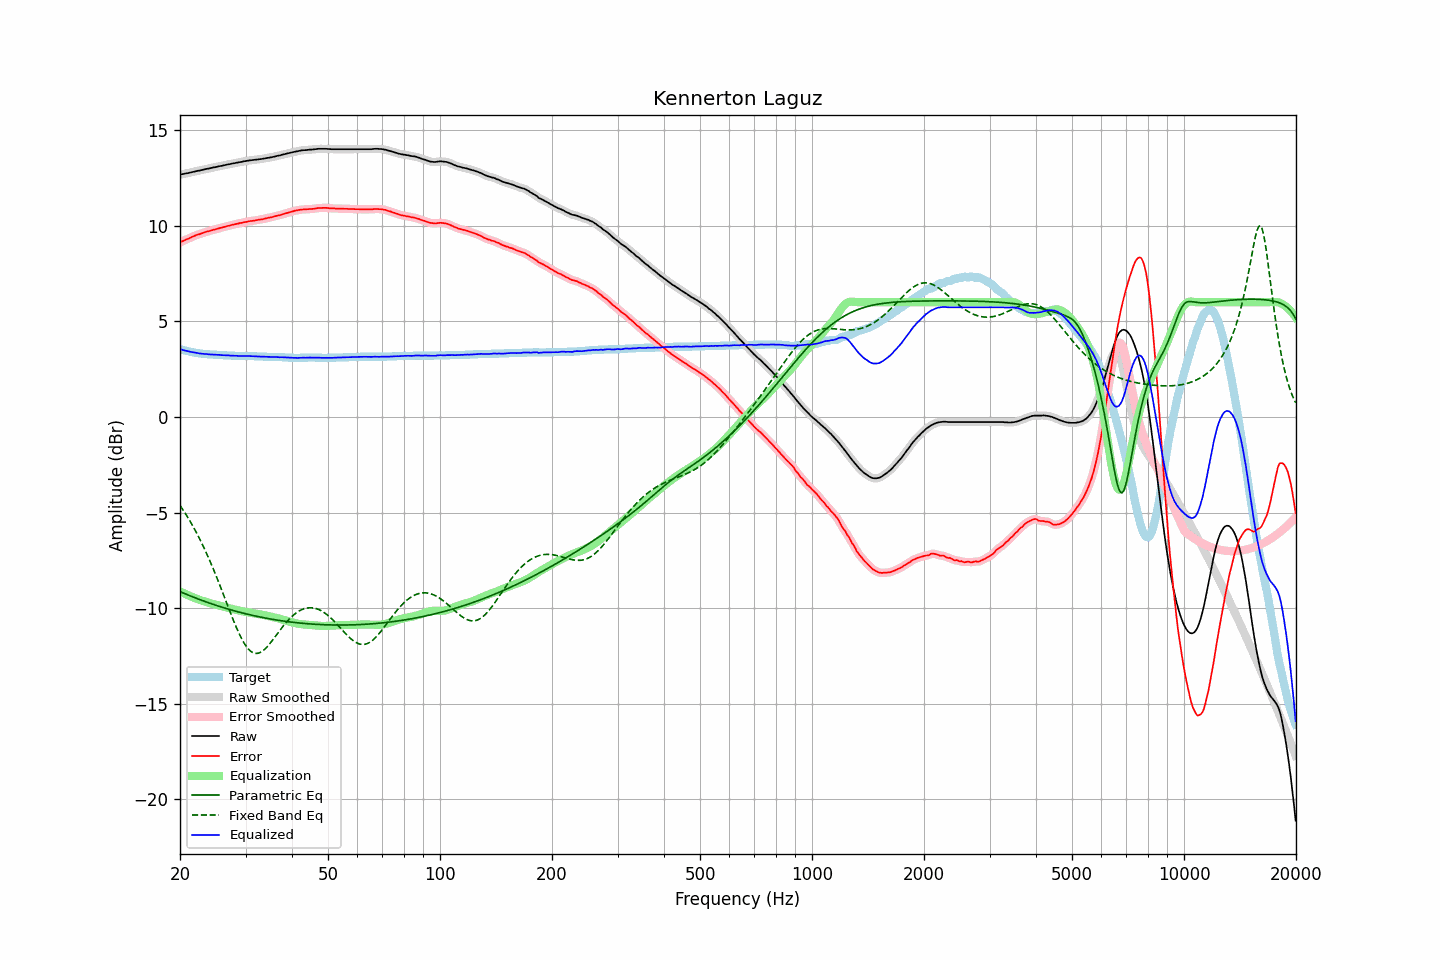

Values plotted in this chart, from the file beside it:
frequency, raw, error, smoothed, error_smoothed, equalization, parametric_eq, fixed_band_eq, equalized_raw, equalized_smoothed, target
20.00, 12.67, 9.12, 12.67, 9.13, -9.12, -9.14, -4.63, 3.55, 3.55, 3.55
20.20, 12.69, 9.17, 12.69, 9.17, -9.17, -9.17, -4.75, 3.52, 3.52, 3.52
20.40, 12.70, 9.20, 12.70, 9.21, -9.21, -9.21, -4.88, 3.49, 3.50, 3.50
20.61, 12.72, 9.24, 12.72, 9.25, -9.25, -9.24, -5.01, 3.47, 3.47, 3.48
20.81, 12.74, 9.28, 12.74, 9.28, -9.28, -9.28, -5.14, 3.46, 3.45, 3.46
21.02, 12.75, 9.31, 12.75, 9.32, -9.32, -9.31, -5.28, 3.43, 3.43, 3.44
21.23, 12.77, 9.35, 12.77, 9.36, -9.36, -9.35, -5.42, 3.41, 3.41, 3.42
21.44, 12.79, 9.39, 12.79, 9.39, -9.39, -9.38, -5.56, 3.40, 3.40, 3.40
21.66, 12.81, 9.43, 12.81, 9.43, -9.43, -9.41, -5.71, 3.38, 3.38, 3.38
21.87, 12.83, 9.46, 12.83, 9.47, -9.46, -9.45, -5.86, 3.37, 3.37, 3.37
22.09, 12.85, 9.50, 12.85, 9.50, -9.50, -9.48, -6.01, 3.35, 3.35, 3.35
22.31, 12.87, 9.53, 12.87, 9.53, -9.53, -9.51, -6.17, 3.34, 3.34, 3.34
22.54, 12.88, 9.55, 12.88, 9.56, -9.56, -9.54, -6.34, 3.32, 3.32, 3.33
22.76, 12.90, 9.58, 12.90, 9.58, -9.59, -9.57, -6.51, 3.31, 3.31, 3.32
22.99, 12.92, 9.61, 12.92, 9.61, -9.62, -9.60, -6.68, 3.30, 3.30, 3.31
23.22, 12.94, 9.64, 12.94, 9.65, -9.64, -9.64, -6.86, 3.30, 3.30, 3.30
23.45, 12.96, 9.67, 12.96, 9.67, -9.67, -9.67, -7.04, 3.29, 3.29, 3.29
23.69, 12.98, 9.70, 12.98, 9.70, -9.70, -9.70, -7.22, 3.29, 3.28, 3.28
23.92, 12.99, 9.71, 12.99, 9.72, -9.72, -9.73, -7.41, 3.27, 3.27, 3.28
24.16, 13.01, 9.74, 13.01, 9.74, -9.74, -9.75, -7.61, 3.27, 3.27, 3.27
24.40, 13.03, 9.76, 13.03, 9.76, -9.77, -9.78, -7.80, 3.26, 3.26, 3.27
24.65, 13.05, 9.79, 13.05, 9.79, -9.79, -9.81, -8.01, 3.26, 3.26, 3.26
24.89, 13.06, 9.80, 13.06, 9.81, -9.81, -9.84, -8.21, 3.25, 3.25, 3.26
25.14, 13.08, 9.83, 13.08, 9.83, -9.83, -9.87, -8.42, 3.25, 3.25, 3.25
25.39, 13.10, 9.85, 13.10, 9.85, -9.86, -9.89, -8.63, 3.25, 3.24, 3.25
25.65, 13.12, 9.88, 13.12, 9.88, -9.88, -9.92, -8.85, 3.24, 3.24, 3.24
25.91, 13.13, 9.89, 13.13, 9.90, -9.90, -9.95, -9.06, 3.23, 3.23, 3.24
26.16, 13.15, 9.92, 13.15, 9.92, -9.92, -9.97, -9.28, 3.23, 3.23, 3.23
26.43, 13.17, 9.94, 13.17, 9.95, -9.95, -10.00, -9.50, 3.22, 3.22, 3.23
26.69, 13.19, 9.97, 13.19, 9.97, -9.97, -10.02, -9.72, 3.22, 3.22, 3.22
26.96, 13.21, 9.99, 13.21, 9.99, -9.99, -10.05, -9.94, 3.22, 3.22, 3.22
27.23, 13.22, 10.00, 13.23, 10.01, -10.01, -10.07, -10.16, 3.21, 3.21, 3.22
27.50, 13.24, 10.03, 13.24, 10.03, -10.03, -10.10, -10.38, 3.21, 3.21, 3.21
27.77, 13.26, 10.05, 13.26, 10.05, -10.05, -10.12, -10.59, 3.21, 3.20, 3.21
28.05, 13.27, 10.07, 13.27, 10.07, -10.07, -10.14, -10.80, 3.20, 3.20, 3.20
28.33, 13.29, 10.09, 13.29, 10.09, -10.09, -10.17, -11.00, 3.20, 3.20, 3.20
28.62, 13.30, 10.10, 13.30, 10.11, -10.11, -10.19, -11.19, 3.19, 3.19, 3.20
28.90, 13.32, 10.13, 13.32, 10.13, -10.13, -10.21, -11.37, 3.19, 3.19, 3.19
29.19, 13.33, 10.14, 13.33, 10.15, -10.15, -10.23, -11.54, 3.18, 3.19, 3.19
29.48, 13.35, 10.16, 13.35, 10.17, -10.17, -10.26, -11.70, 3.19, 3.19, 3.19
29.78, 13.37, 10.18, 13.37, 10.18, -10.18, -10.28, -11.85, 3.19, 3.19, 3.19
30.08, 13.38, 10.19, 13.38, 10.20, -10.20, -10.30, -11.97, 3.18, 3.19, 3.19
30.38, 13.40, 10.21, 13.40, 10.21, -10.21, -10.32, -12.09, 3.19, 3.19, 3.19
30.68, 13.41, 10.23, 13.41, 10.23, -10.23, -10.34, -12.18, 3.18, 3.18, 3.18
30.99, 13.42, 10.24, 13.42, 10.24, -10.24, -10.36, -12.25, 3.18, 3.18, 3.18
31.30, 13.43, 10.25, 13.43, 10.26, -10.26, -10.38, -12.31, 3.17, 3.17, 3.18
31.61, 13.44, 10.26, 13.44, 10.27, -10.27, -10.40, -12.35, 3.17, 3.17, 3.18
31.93, 13.45, 10.28, 13.45, 10.28, -10.28, -10.41, -12.36, 3.17, 3.17, 3.17
32.24, 13.46, 10.29, 13.46, 10.30, -10.30, -10.43, -12.36, 3.17, 3.17, 3.17
32.57, 13.47, 10.31, 13.47, 10.31, -10.31, -10.45, -12.35, 3.16, 3.16, 3.16
32.89, 13.48, 10.32, 13.48, 10.32, -10.32, -10.47, -12.31, 3.16, 3.16, 3.16
33.22, 13.49, 10.33, 13.49, 10.34, -10.34, -10.48, -12.26, 3.15, 3.15, 3.16
33.55, 13.51, 10.35, 13.51, 10.35, -10.36, -10.50, -12.20, 3.15, 3.15, 3.16
33.89, 13.52, 10.37, 13.52, 10.37, -10.37, -10.52, -12.12, 3.15, 3.15, 3.15
34.23, 13.54, 10.39, 13.54, 10.40, -10.39, -10.53, -12.04, 3.15, 3.15, 3.15
34.57, 13.55, 10.41, 13.55, 10.41, -10.41, -10.55, -11.94, 3.14, 3.14, 3.14
34.92, 13.57, 10.43, 13.57, 10.43, -10.43, -10.56, -11.84, 3.14, 3.14, 3.14
35.27, 13.58, 10.44, 13.58, 10.45, -10.45, -10.58, -11.74, 3.13, 3.13, 3.14
35.62, 13.60, 10.46, 13.60, 10.47, -10.47, -10.59, -11.63, 3.13, 3.13, 3.14
35.97, 13.62, 10.49, 13.62, 10.49, -10.49, -10.61, -11.51, 3.13, 3.13, 3.13
... 635 more rows
